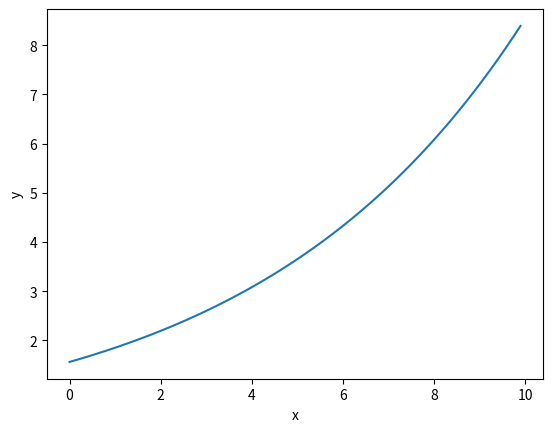

Python code for this plot:
import statistics
import math
import matplotlib.pyplot as plt
import numpy as np

x = [2, 4, 6, 8, 10, 12]
y = [2.2, 3, 4.5, 6, 8.5, 12]
lny = np.log(y)
xlny = x * lny

x2 = [2, 4, 6, 8, 10, 12]
for i in range(0,len(x)):
	x2[i]=x2[i]*x2[i]

promlny = statistics.mean(lny)
promx = statistics.mean(x)

a1 = ((len(x))*(sum(xlny))-(sum(x))*(sum(lny)))/((len(x))*(sum(x2))-(sum(x))**2)
a0 = promlny - (a1)*promx
print("a1 = ", a1)
print("a0 = ", a0)

alfa = (math.e)**a0
beta = a1

print("Alfa: ", alfa)
print("Beta: ", beta)
print("Y = ", alfa, "* e ^", beta, "X")

x = np.arange(0,10,0.1)
y = (alfa)*((math.e)**(beta*x))
plt.plot(x,y)
plt.xlabel('x')
plt.ylabel('y')
plt.show()
